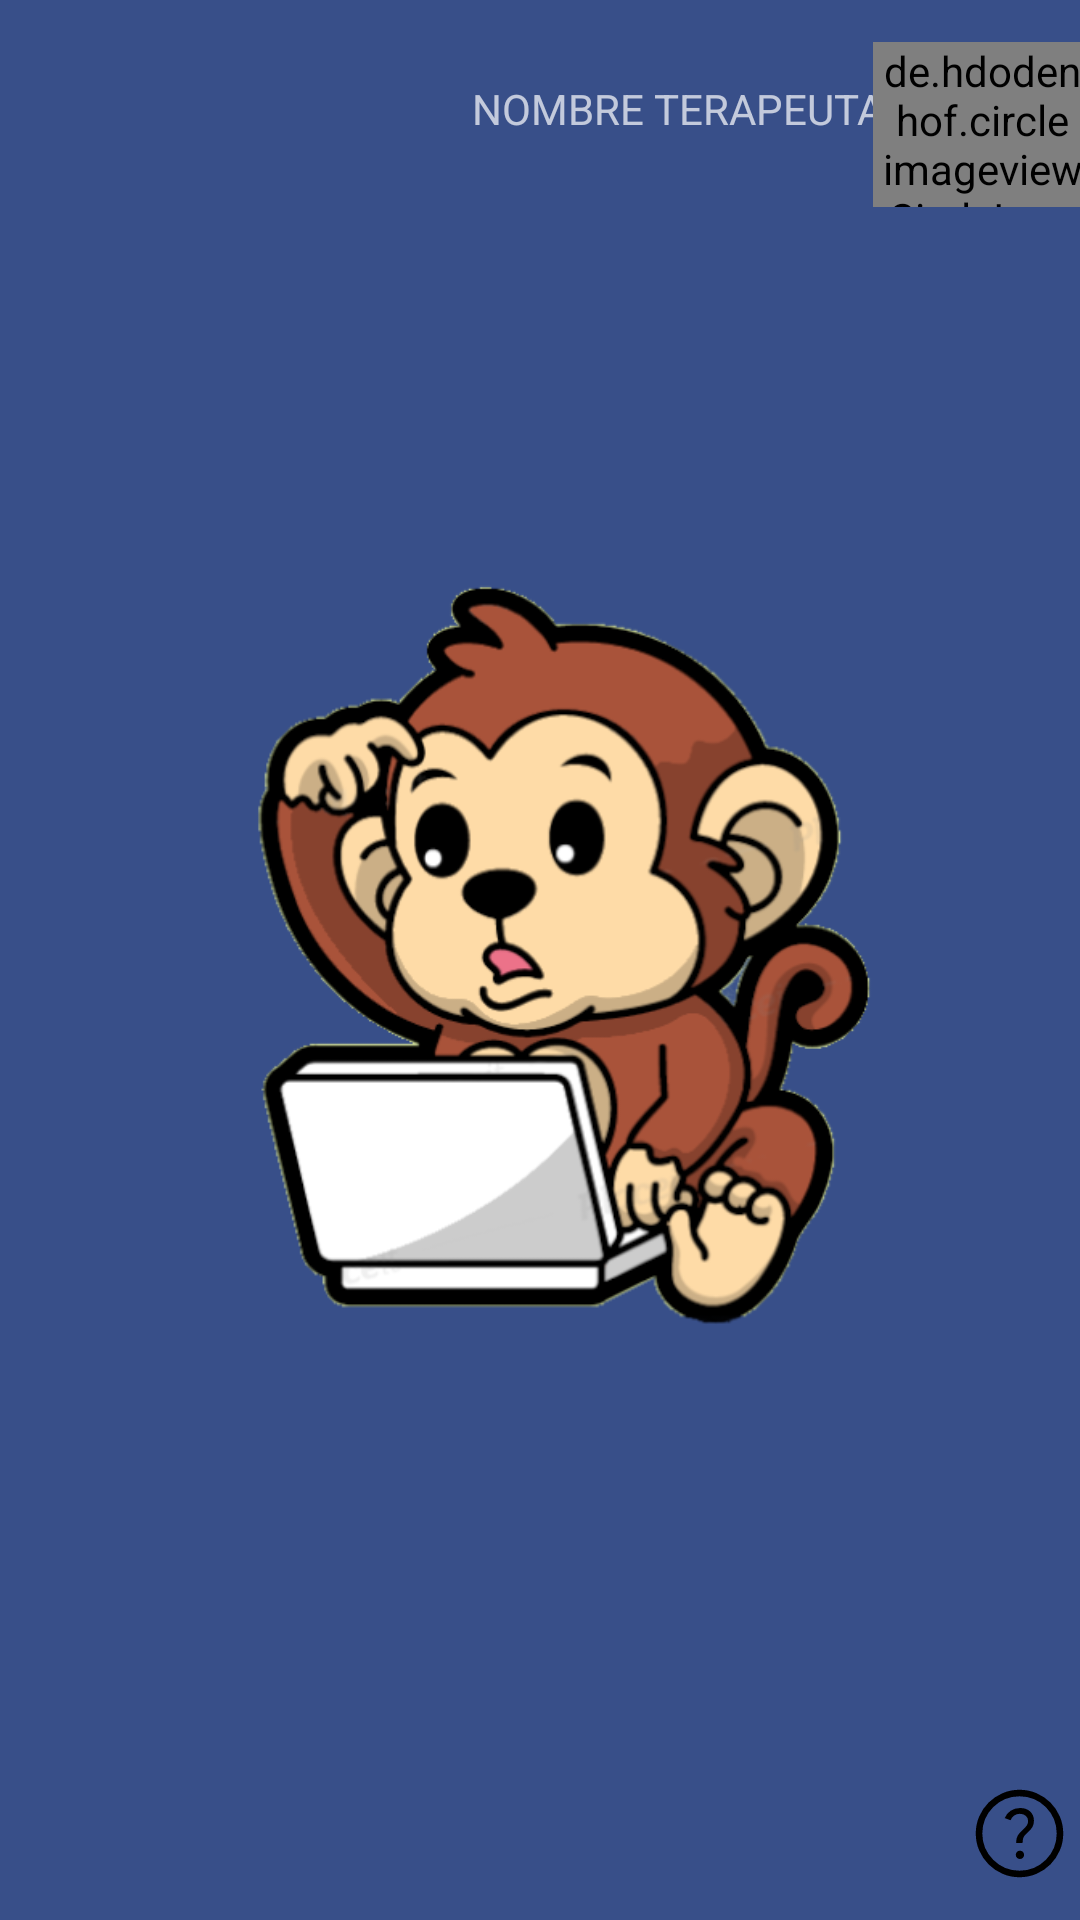

This screen was rendered from an Android layout file. Write that file and the resources it references.
<!-- AndroidManifest.xml: application theme Theme.AppCompat.NoActionBar -->
<!-- res/layout/activity_home_profesional.xml -->
<?xml version="1.0" encoding="utf-8"?>
<androidx.constraintlayout.widget.ConstraintLayout xmlns:android="http://schemas.android.com/apk/res/android"
    xmlns:app="http://schemas.android.com/apk/res-auto"
    xmlns:tools="http://schemas.android.com/tools"
    android:layout_width="match_parent"
    android:layout_height="match_parent"
    android:id="@+id/home_profesional"
    tools:context=".professional.leeconmonclick.professional.HomeProfesionalActivity"
    android:background="@color/background">

    <ImageButton
        android:id="@+id/btnHelpId2"
        android:layout_width="41dp"
        android:layout_height="39dp"
        android:background="@null"
        android:onClick="goHelp"
        app:layout_constraintBottom_toBottomOf="parent"
        app:layout_constraintEnd_toEndOf="parent"
        app:layout_constraintHorizontal_bias="0.977"
        app:layout_constraintStart_toEndOf="@+id/imageView10"
        app:layout_constraintTop_toBottomOf="@+id/button18"
        app:layout_constraintVertical_bias="0.893"
        app:srcCompat="@drawable/ic_help" />

    <TextView
        android:id="@+id/nameProfesionalId"
        android:layout_width="wrap_content"
        android:layout_height="wrap_content"
        android:layout_marginTop="20dp"
        android:layout_marginEnd="40dp"
        android:layout_marginBottom="30dp"
        android:text="NOMBRE TERAPEUTA"
        app:layout_constraintBottom_toTopOf="@+id/button16"
        app:layout_constraintEnd_toEndOf="parent"
        app:layout_constraintHorizontal_bias="0.862"
        app:layout_constraintStart_toStartOf="parent"
        app:layout_constraintTop_toTopOf="parent"
        app:layout_constraintVertical_bias="0.113" />

    <de.hdodenhof.circleimageview.CircleImageView
        android:id="@+id/iconPatientId"
        android:layout_width="73dp"
        android:layout_height="55dp"
        android:layout_marginTop="10dp"
        android:layout_marginBottom="25dp"
        android:src="@drawable/mono"
        app:civ_border_color="#FF000000"
        app:civ_border_width="2dp"
        app:layout_constraintBottom_toTopOf="@+id/button16"
        app:layout_constraintEnd_toEndOf="parent"
        app:layout_constraintStart_toEndOf="@+id/nameProfesionalId"
        app:layout_constraintTop_toTopOf="parent"
        app:layout_constraintVertical_bias="0.108" />

    <ImageView
        android:id="@+id/imageView10"
        android:layout_width="291dp"
        android:layout_height="301dp"
        android:layout_marginStart="40dp"
        android:layout_marginTop="50dp"
        android:layout_marginBottom="50dp"
        app:layout_constraintBottom_toBottomOf="parent"
        app:layout_constraintEnd_toStartOf="@+id/button17"
        app:layout_constraintStart_toStartOf="parent"
        app:layout_constraintTop_toTopOf="parent"
        app:layout_constraintVertical_bias="0.505"
        app:srcCompat="@drawable/mono_transparente2" />

    <Button
        android:id="@+id/button17"
        android:layout_width="0dp"
        android:layout_height="wrap_content"
        android:layout_marginStart="20dp"
        android:layout_marginEnd="20dp"
        android:background="@drawable/button_style"
        android:drawableLeft="@drawable/ic_note"
        android:onClick="goNotes"
        android:padding="5dp"
        android:text="Notas"
        android:textSize="20dp"
        app:layout_constraintBottom_toBottomOf="parent"
        app:layout_constraintEnd_toStartOf="@+id/button18"
        app:layout_constraintStart_toEndOf="@+id/imageView10"
        app:layout_constraintTop_toBottomOf="@+id/button15"
        app:layout_constraintVertical_bias="0.191" />

    <Button
        android:id="@+id/button15"
        android:layout_width="0dp"
        android:layout_height="wrap_content"
        android:layout_marginStart="20dp"
        android:layout_marginEnd="20dp"
        android:background="@drawable/button_style"
        android:drawableLeft="@drawable/ic_group"
        android:onClick="goListPatient"
        android:padding="5dp"
        android:text="Pacientes"
        android:textSize="20dp"
        app:layout_constraintBottom_toBottomOf="parent"
        app:layout_constraintEnd_toStartOf="@+id/button16"
        app:layout_constraintStart_toEndOf="@+id/imageView10"
        app:layout_constraintTop_toTopOf="parent"
        app:layout_constraintVertical_bias="0.306" />

    <Button
        android:id="@+id/button19"
        android:layout_width="0dp"
        android:layout_height="wrap_content"
        android:layout_marginStart="100dp"
        android:layout_marginEnd="100dp"
        android:layout_marginBottom="30dp"
        android:background="@drawable/button_style"
        android:drawableLeft="@drawable/ic_settings"
        android:onClick="goSettiings"
        android:padding="5dp"
        android:text="@string/settings"
        android:textSize="20dp"
        app:layout_constraintBottom_toBottomOf="parent"
        app:layout_constraintEnd_toEndOf="parent"
        app:layout_constraintHorizontal_bias="0.0"
        app:layout_constraintStart_toEndOf="@+id/imageView10"
        app:layout_constraintTop_toBottomOf="@+id/button17"
        app:layout_constraintVertical_bias="0.311" />

    <Button
        android:id="@+id/button16"
        android:layout_width="0dp"
        android:layout_height="wrap_content"
        android:layout_marginStart="20dp"
        android:layout_marginEnd="20dp"
        android:background="@drawable/button_style"
        android:drawableLeft="@drawable/ic_category"
        android:onClick="goContent"
        android:padding="5dp"
        android:text="Contenido"
        android:textSize="20dp"
        app:layout_constraintBottom_toBottomOf="parent"
        app:layout_constraintEnd_toEndOf="parent"
        app:layout_constraintHorizontal_bias="0.516"
        app:layout_constraintStart_toEndOf="@+id/button15"
        app:layout_constraintTop_toTopOf="parent"
        app:layout_constraintVertical_bias="0.307" />

    <Button
        android:id="@+id/button18"
        android:layout_width="0dp"
        android:layout_height="wrap_content"
        android:layout_marginEnd="20dp"
        android:background="@drawable/button_style"
        android:drawableLeft="@drawable/ic_calendar"
        android:onClick="goListTask"
        android:padding="5dp"
        android:text="Citas"
        android:textSize="20dp"
        app:layout_constraintBottom_toBottomOf="parent"
        app:layout_constraintEnd_toEndOf="parent"
        app:layout_constraintHorizontal_bias="0.363"
        app:layout_constraintStart_toEndOf="@+id/button17"
        app:layout_constraintTop_toBottomOf="@+id/button16"
        app:layout_constraintVertical_bias="0.182" />

</androidx.constraintlayout.widget.ConstraintLayout>
<!-- resources referenced by this layout -->
<resources>
  <color name="background">#384F89</color>
  <!-- drawable button_style (drawable) -->
  <?xml version="1.0" encoding="utf-8"?>
  <shape xmlns:android="http://schemas.android.com/apk/res/android" android:shape="rectangle">
  
      <solid android:color="@color/button_back" />
      <stroke android:width="0dip" android:color="#000000" />
      <corners android:bottomRightRadius="16dp"
          android:bottomLeftRadius="16dp"
          android:topRightRadius="16dp"
          android:topLeftRadius="16dp"/>
  
  </shape>
  <!-- drawable ic_category (drawable) -->
  <vector android:height="25dp" android:viewportHeight="48"
      android:viewportWidth="48" android:width="25dp" xmlns:android="http://schemas.android.com/apk/res/android">
      <path android:fillColor="#FF000000" android:pathData="m13.05,21.7 l11,-17.7 11,17.7ZM35.3,44q-3.7,0 -6.2,-2.5t-2.5,-6.2q0,-3.7 2.5,-6.2t6.2,-2.5q3.7,0 6.2,2.5t2.5,6.2q0,3.7 -2.5,6.2T35.3,44ZM6,42.75v-15.2h15.2v15.2ZM35.3,41q2.4,0 4.05,-1.65T41,35.3q0,-2.4 -1.65,-4.05T35.3,29.6q-2.4,0 -4.05,1.65T29.6,35.3q0,2.4 1.65,4.05T35.3,41ZM9,39.75h9.2v-9.2L9,30.55ZM18.45,18.7h11.2l-5.6,-9.05ZM24.05,18.7ZM18.2,30.55ZM35.3,35.3Z"/>
  </vector>
  <!-- drawable ic_help (drawable) -->
  <vector android:autoMirrored="true" android:height="35dp"
      android:viewportHeight="48" android:viewportWidth="48"
      android:width="35dp" xmlns:android="http://schemas.android.com/apk/res/android">
      <path android:fillColor="#FF000000" android:pathData="M24.2,35.65q0.8,0 1.35,-0.55t0.55,-1.35q0,-0.8 -0.55,-1.35t-1.35,-0.55q-0.8,0 -1.35,0.55t-0.55,1.35q0,0.8 0.55,1.35t1.35,0.55ZM22.45,28.35h2.95q0,-1.3 0.325,-2.375T27.75,23.5q1.55,-1.3 2.2,-2.55 0.65,-1.25 0.65,-2.75 0,-2.65 -1.725,-4.25t-4.575,-1.6q-2.45,0 -4.325,1.225T17.25,16.95l2.65,1q0.55,-1.4 1.65,-2.175 1.1,-0.775 2.6,-0.775 1.7,0 2.75,0.925t1.05,2.375q0,1.1 -0.65,2.075 -0.65,0.975 -1.9,2.025 -1.5,1.3 -2.225,2.575 -0.725,1.275 -0.725,3.375ZM24,44q-4.1,0 -7.75,-1.575 -3.65,-1.575 -6.375,-4.3 -2.725,-2.725 -4.3,-6.375Q4,28.1 4,24q0,-4.15 1.575,-7.8 1.575,-3.65 4.3,-6.35 2.725,-2.7 6.375,-4.275Q19.9,4 24,4q4.15,0 7.8,1.575 3.65,1.575 6.35,4.275 2.7,2.7 4.275,6.35Q44,19.85 44,24q0,4.1 -1.575,7.75 -1.575,3.65 -4.275,6.375t-6.35,4.3Q28.15,44 24,44ZM24,41q7.1,0 12.05,-4.975Q41,31.05 41,24q0,-7.1 -4.95,-12.05Q31.1,7 24,7q-7.05,0 -12.025,4.95Q7,16.9 7,24q0,7.05 4.975,12.025Q16.95,41 24,41ZM24,24Z"/>
  </vector>
  <!-- drawable ic_note (drawable) -->
  <vector xmlns:android="http://schemas.android.com/apk/res/android"
      android:width="25dp"
      android:height="25dp"
      android:viewportWidth="48"
      android:viewportHeight="48">
    <path
        android:fillColor="#FF000000"
        android:pathData="M15.95,35.5h16.1v-3h-16.1ZM15.95,27h16.1v-3h-16.1ZM11,44q-1.2,0 -2.1,-0.9Q8,42.2 8,41L8,7q0,-1.2 0.9,-2.1Q9.8,4 11,4h18.05L40,14.95L40,41q0,1.2 -0.9,2.1 -0.9,0.9 -2.1,0.9ZM27.55,16.3L27.55,7L11,7v34h26L37,16.3ZM11,7v9.3L11,7v34L11,7Z"/>
  </vector>
  <string name="settings">AJUSTES</string>
  <color name="button_back">#959595</color>
</resources>
